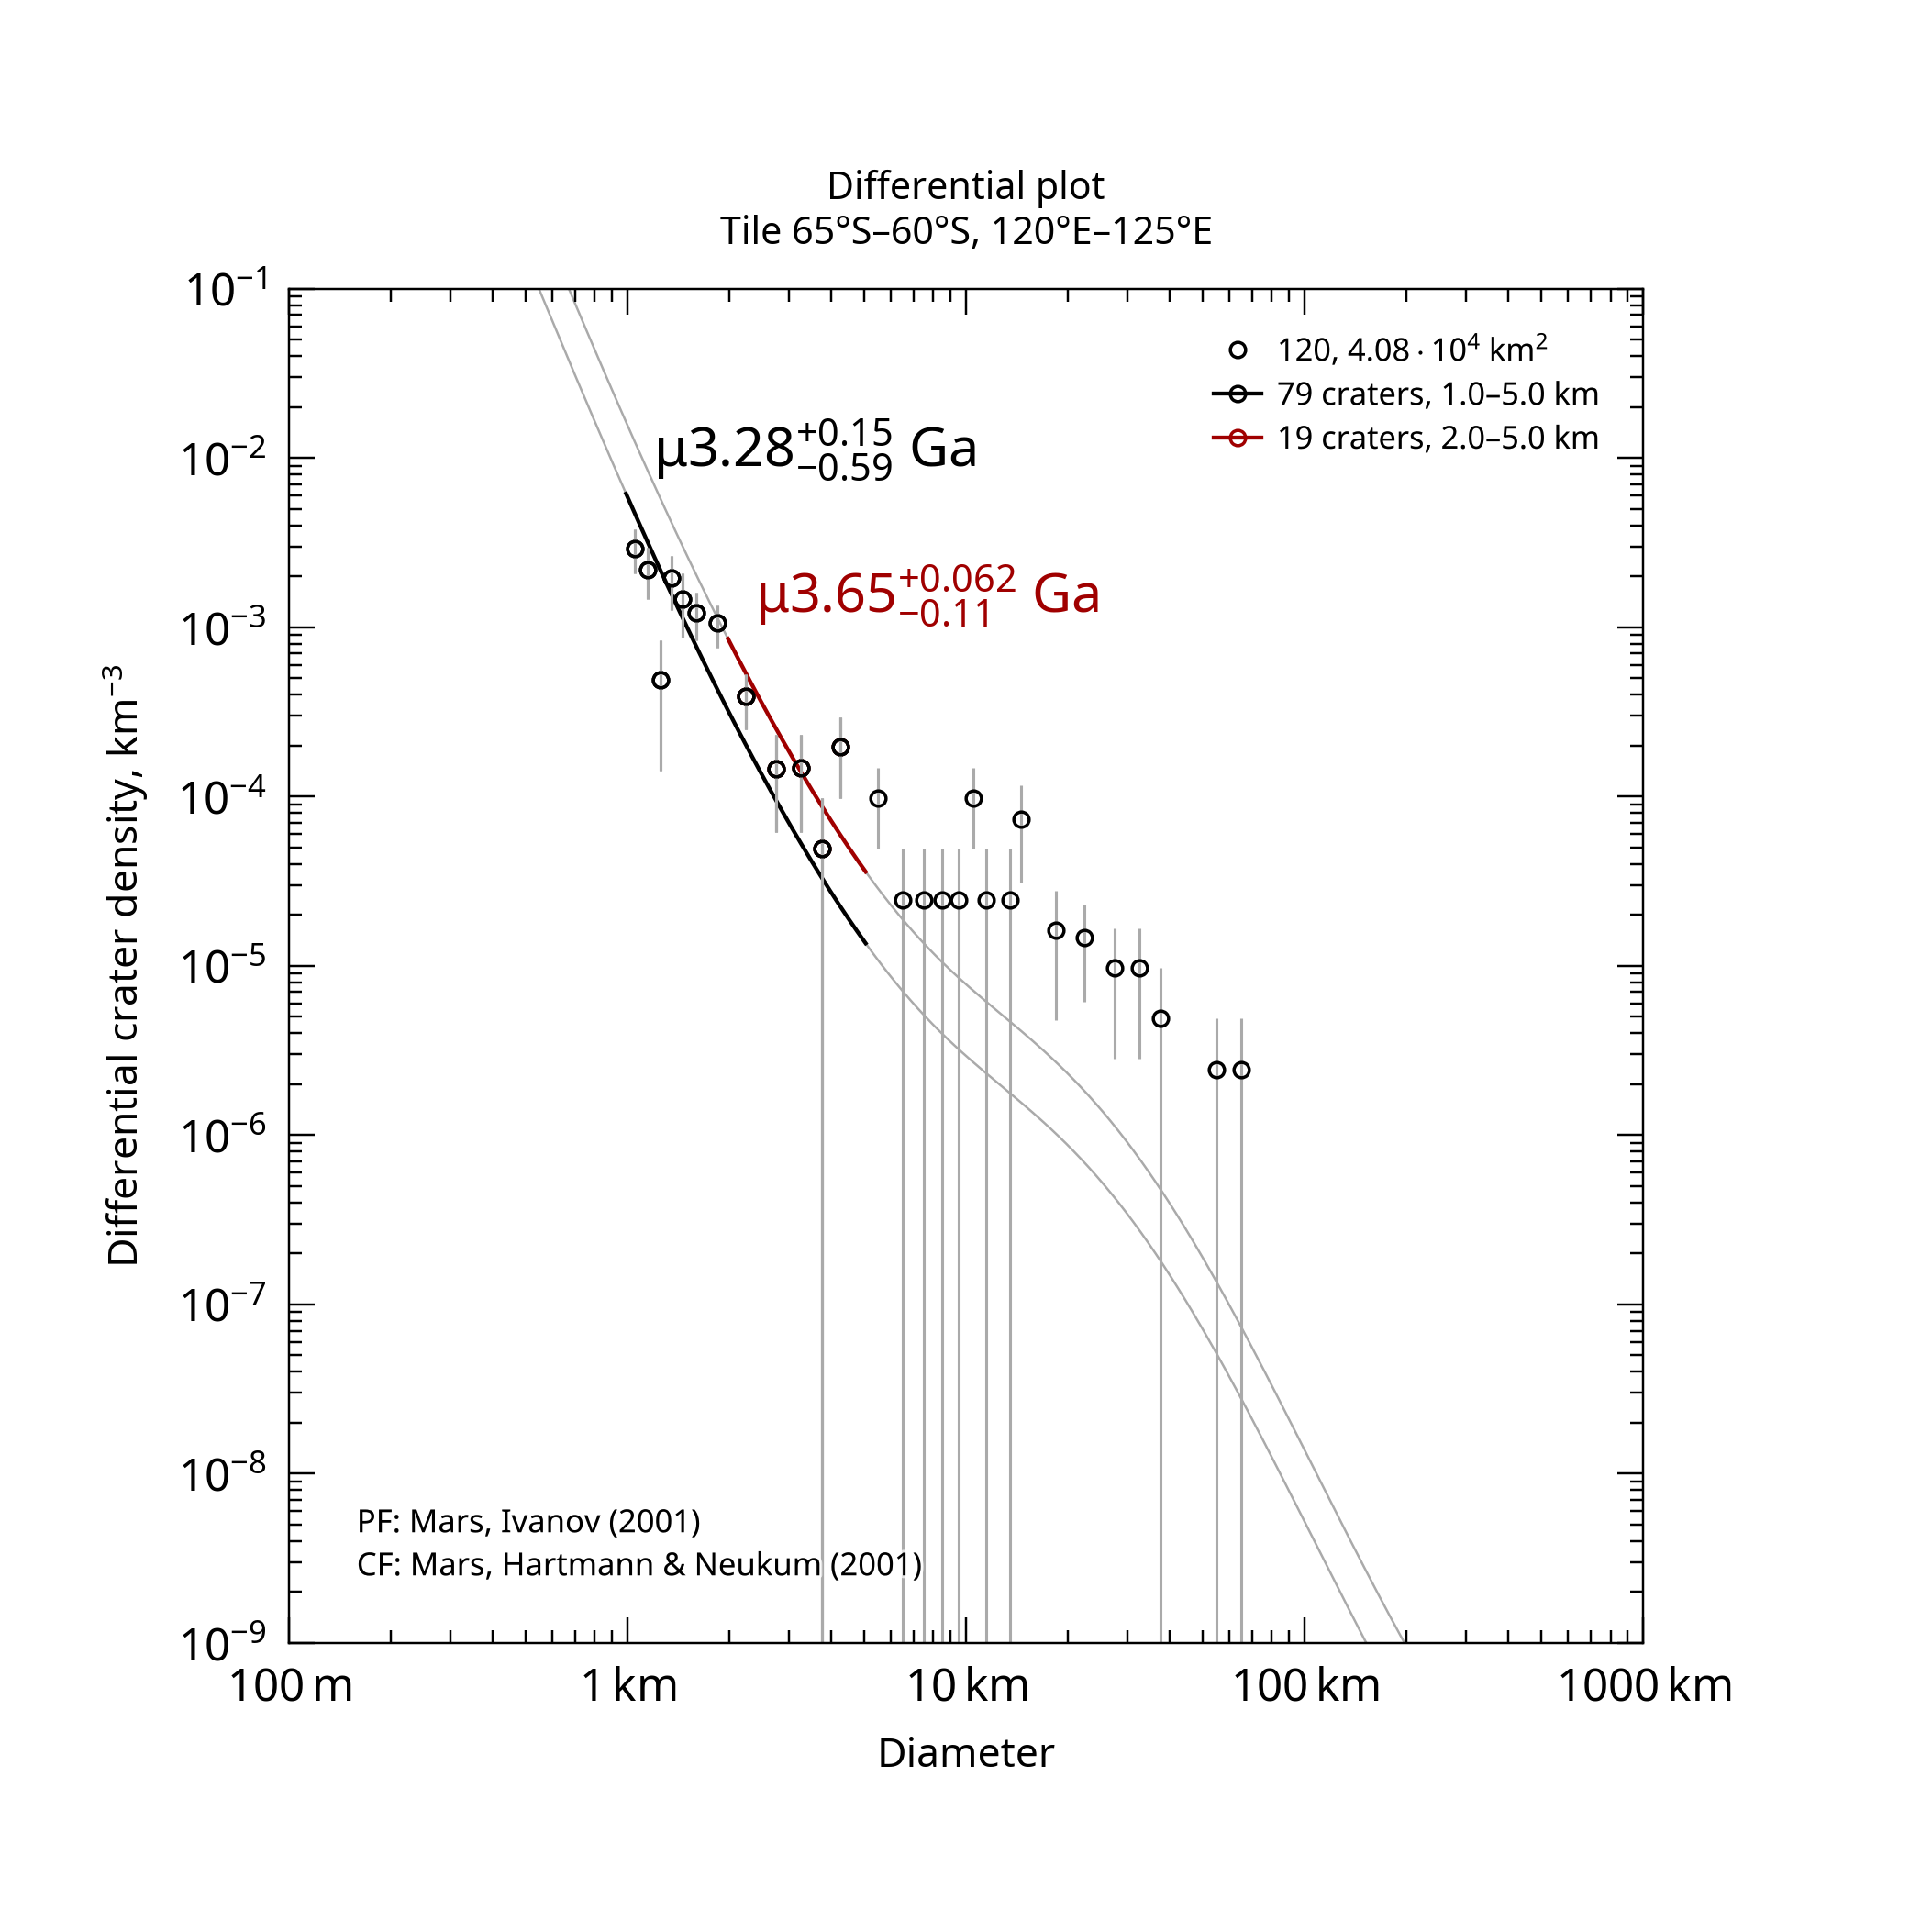

Values plotted in this chart, from the file beside it:
, , , , , , , , , , , , , , , , , , , , Formatted values [paste MathML into Word…
, , , , , , , , , , , , , , , , , , , , , MathML, , Latex
Name, Area, Binning, d_min, d_max, Method, Resurf, N, N_event, Age, Age-, Age+, a0, a0-, a0+, N(1), N(1)-, N(1)+, Source, , Range, Age, N(1), Age
120, 40784, pseudo-log, 1, 5, d-fit, 0, 79.0, 79, 3.28, 2.69, 3.43, -2.735, -2.88, -2.627, 1.84e-03, 1.32e-03, 2.36e-03, tiles_scc/tile_lat-65_lon+120.scc, , 1.0–5.0 km, <math xmlns="http://www.w3.org/1998/Math…, <math xmlns="http://www.w3.org/1998/Math…, $\mu3.28^{+0.15}_{-0.59}$ Ga
120, 40784, pseudo-log, 2, 5, d-fit, 0, 19.0, 19, 3.65, 3.54, 3.71, -2.312, -2.499, -2.182, 4.87e-03, 3.17e-03, 6.57e-03, tiles_scc/tile_lat-65_lon+120.scc, , 2.0–5.0 km, <math xmlns="http://www.w3.org/1998/Math…, <math xmlns="http://www.w3.org/1998/Math…, $\mu3.65^{+0.062}_{-0.11}$ Ga
